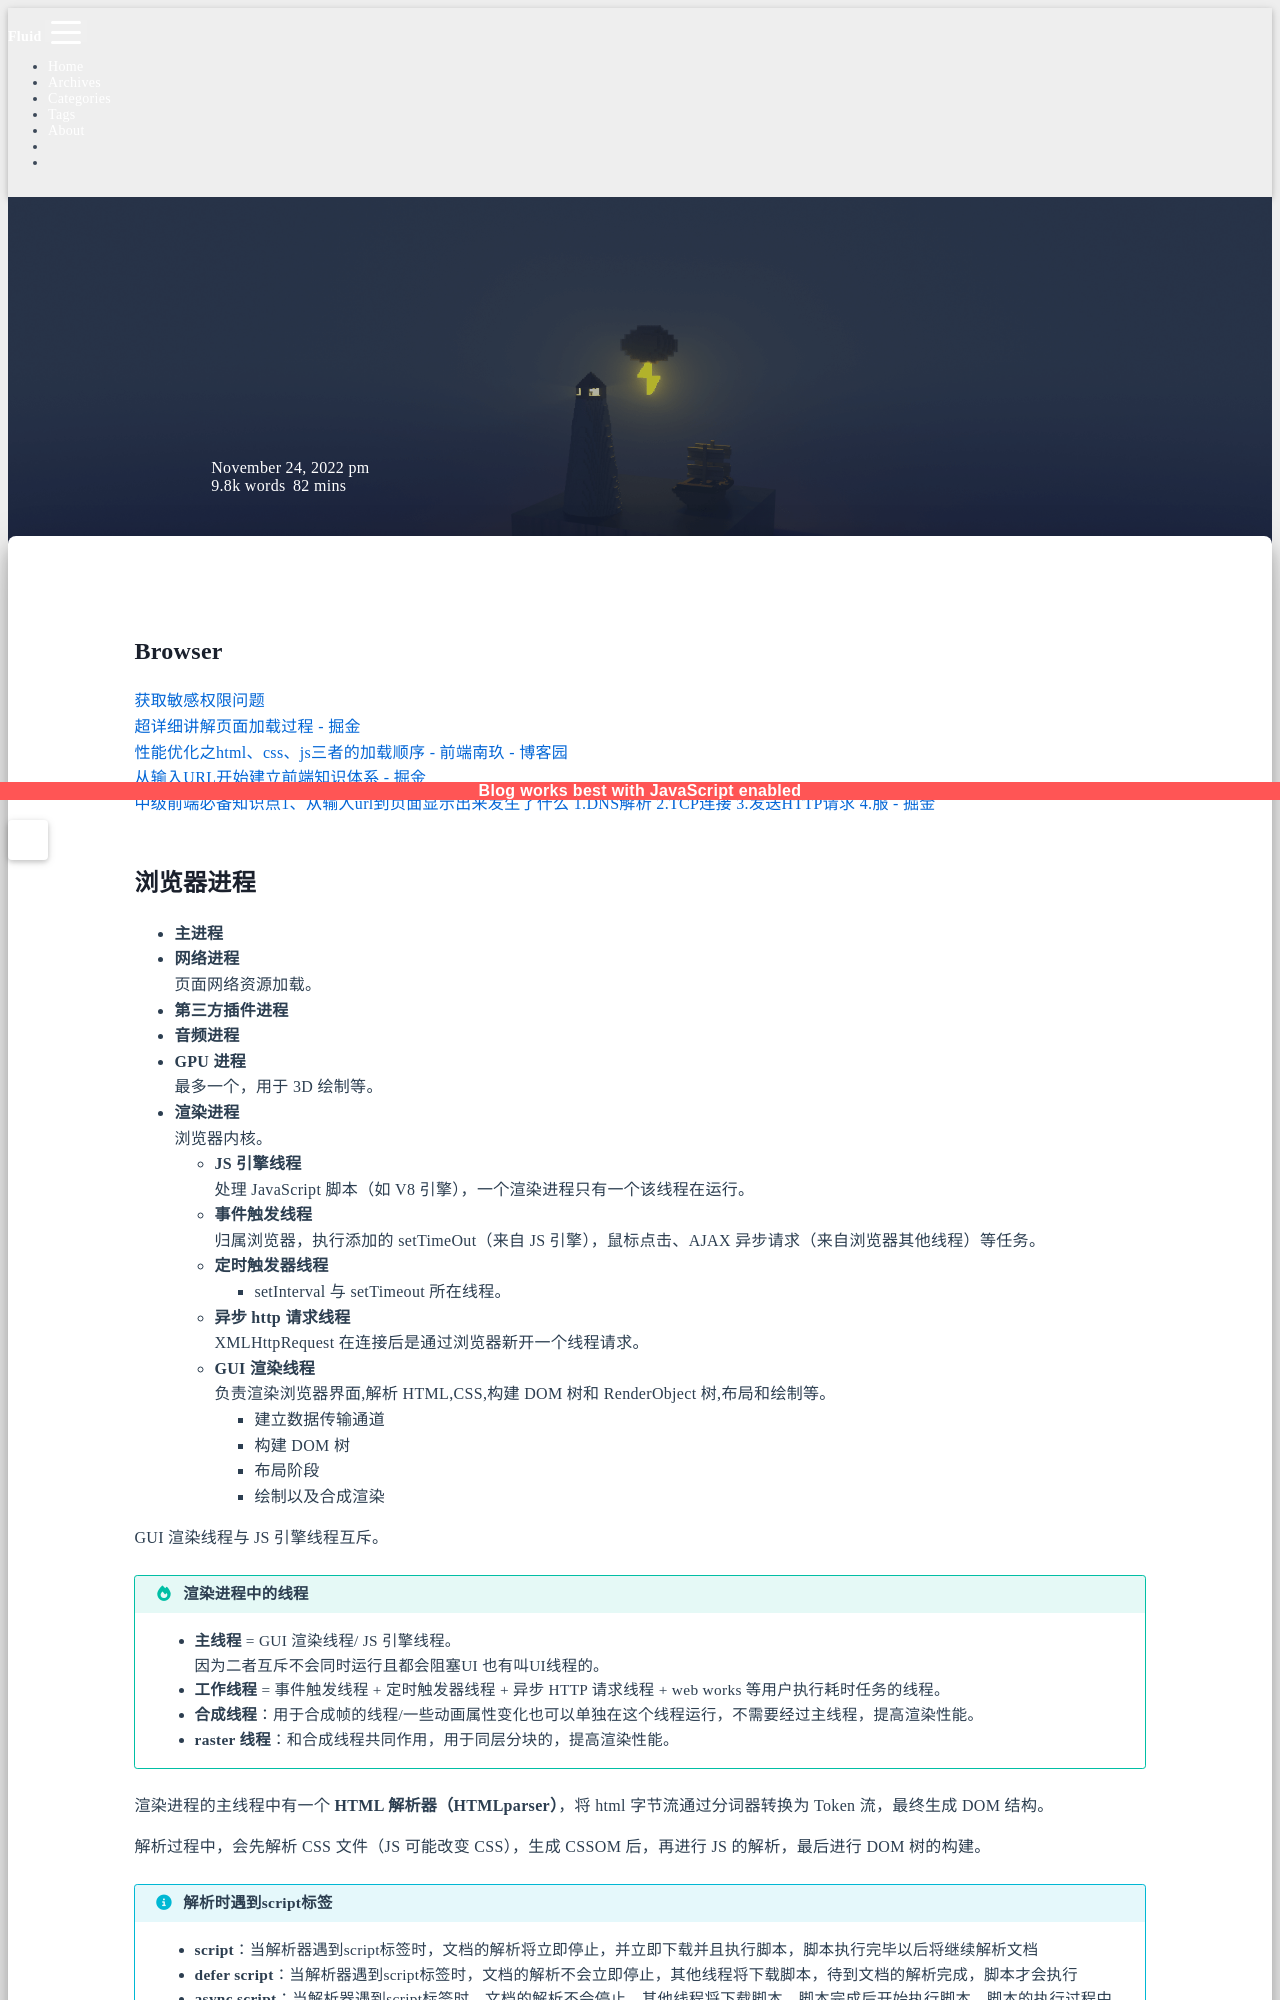

repository: sunsea-h/blog · page: Web/Browser/index.html · generator: jekyll

---
title: Browser
categories:
  - Web
date: 2022-11-24 14:19:04
updated: 2026-03-26 13:18:37
---
# Browser

[获取敏感权限问题](https://blog.csdn.net/qq_35517283/article/details/129733510)  
[超详细讲解页面加载过程 - 掘金](https://juejin.cn/post/7028385332391477255)  
[性能优化之html、css、js三者的加载顺序 - 前端南玖 - 博客园](https://www.cnblogs.com/songyao666/p/16112629.html)  
[从输入URL开始建立前端知识体系 - 掘金](https://juejin.cn/post/6935232082482298911)  
[中级前端必备知识点1、从输入url到页面显示出来发生了什么 1.DNS解析 2.TCP连接 3.发送HTTP请求 4.服 - 掘金](https://juejin.cn/post/7291291652139499535)
